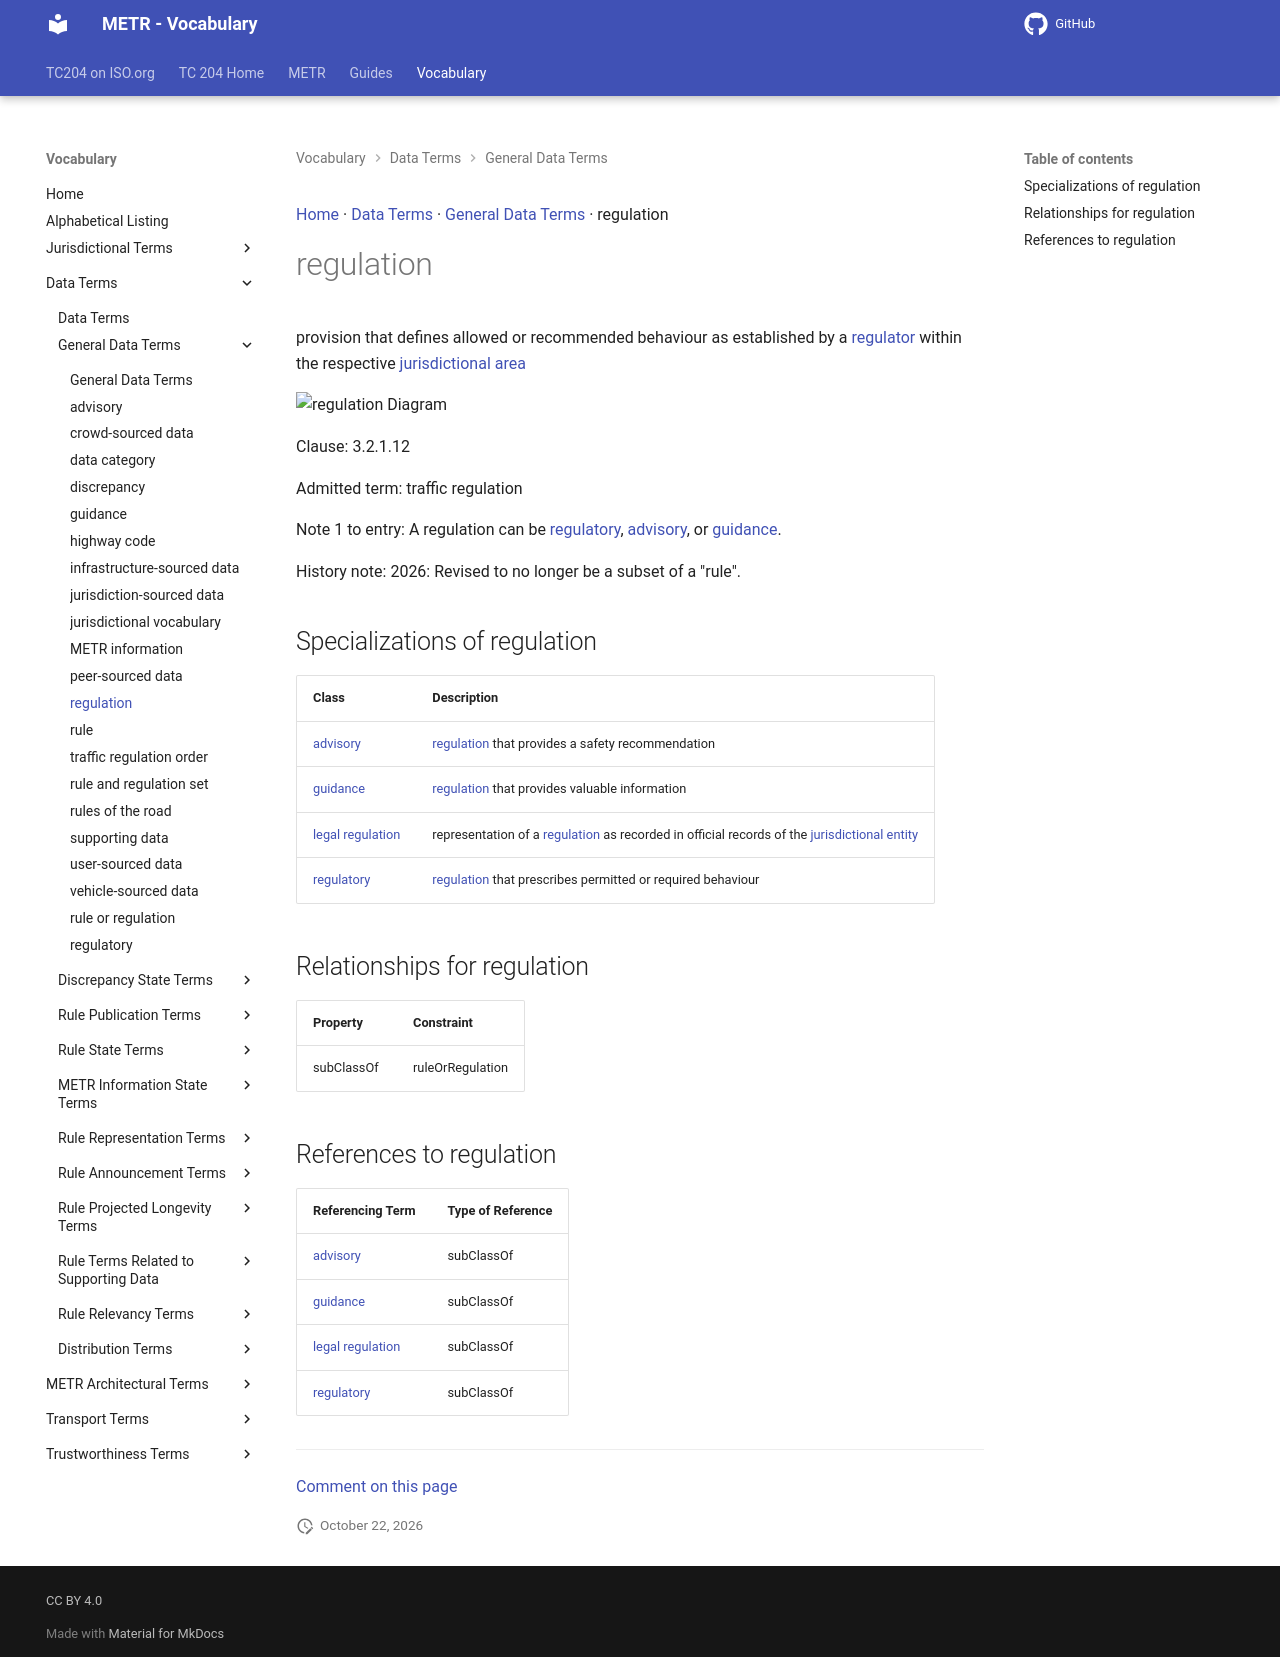

repository: ISO-TC204/iso24315-vocab · page: v1.1.0-alpha.1/terms/regulation/index.html · generator: mkdocs

[Home](../index.md) · [Data Terms](groups/Data Terms.md) · [General Data Terms](patterns/General Data Terms.md) · regulation

# regulation

<div class="draft4-watermark" aria-hidden="true"></div>

provision that defines allowed or recommended behaviour as established by a [regulator](regulator.md) within the respective [jurisdictional area](jurisdictional area.md)

<object type="image/svg+xml" data="../../diagrams/regulation.dot.svg">
    <img alt="regulation Diagram" src="../../diagrams/regulation.dot.png" /> <!-- Fallback for non-SVG browsers -->
</object>

Clause: 3.2.1.12

Admitted term: traffic regulation

Note 1 to entry: A regulation can be [regulatory](regulatory.md), [advisory](advisory.md), or [guidance](guidance.md).

History note: 2026: Revised to no longer be a subset of a "rule".

## Specializations of regulation

| Class | Description |
| --- | --- |
| [advisory](advisory.md) | [regulation](regulation.md) that provides a safety recommendation |
| [guidance](guidance.md) | [regulation](regulation.md) that provides valuable information |
| [legal regulation](legal regulation.md) | representation of a [regulation](regulation.md) as recorded in official records of the [jurisdictional entity](jurisdictional entity.md) |
| [regulatory](regulatory.md) | [regulation](regulation.md) that prescribes permitted or required behaviour |

## Relationships for regulation

| Property | Constraint |
| --- | --- |
| subClassOf | ruleOrRegulation |

## References to regulation

| Referencing Term | Type of Reference |
| --- | --- |
| [advisory](advisory.md) | subClassOf |
| [guidance](guidance.md) | subClassOf |
| [legal regulation](legal regulation.md) | subClassOf |
| [regulatory](regulatory.md) | subClassOf |


---

[Comment on this page](https://github.com/ISO-TC204/iso24315-vocab/issues/new?template=page-feedback.yml&title=%5BPage+feedback%5D+regulation&page-title=regulation&page-path=terms%2Fregulation.md)
